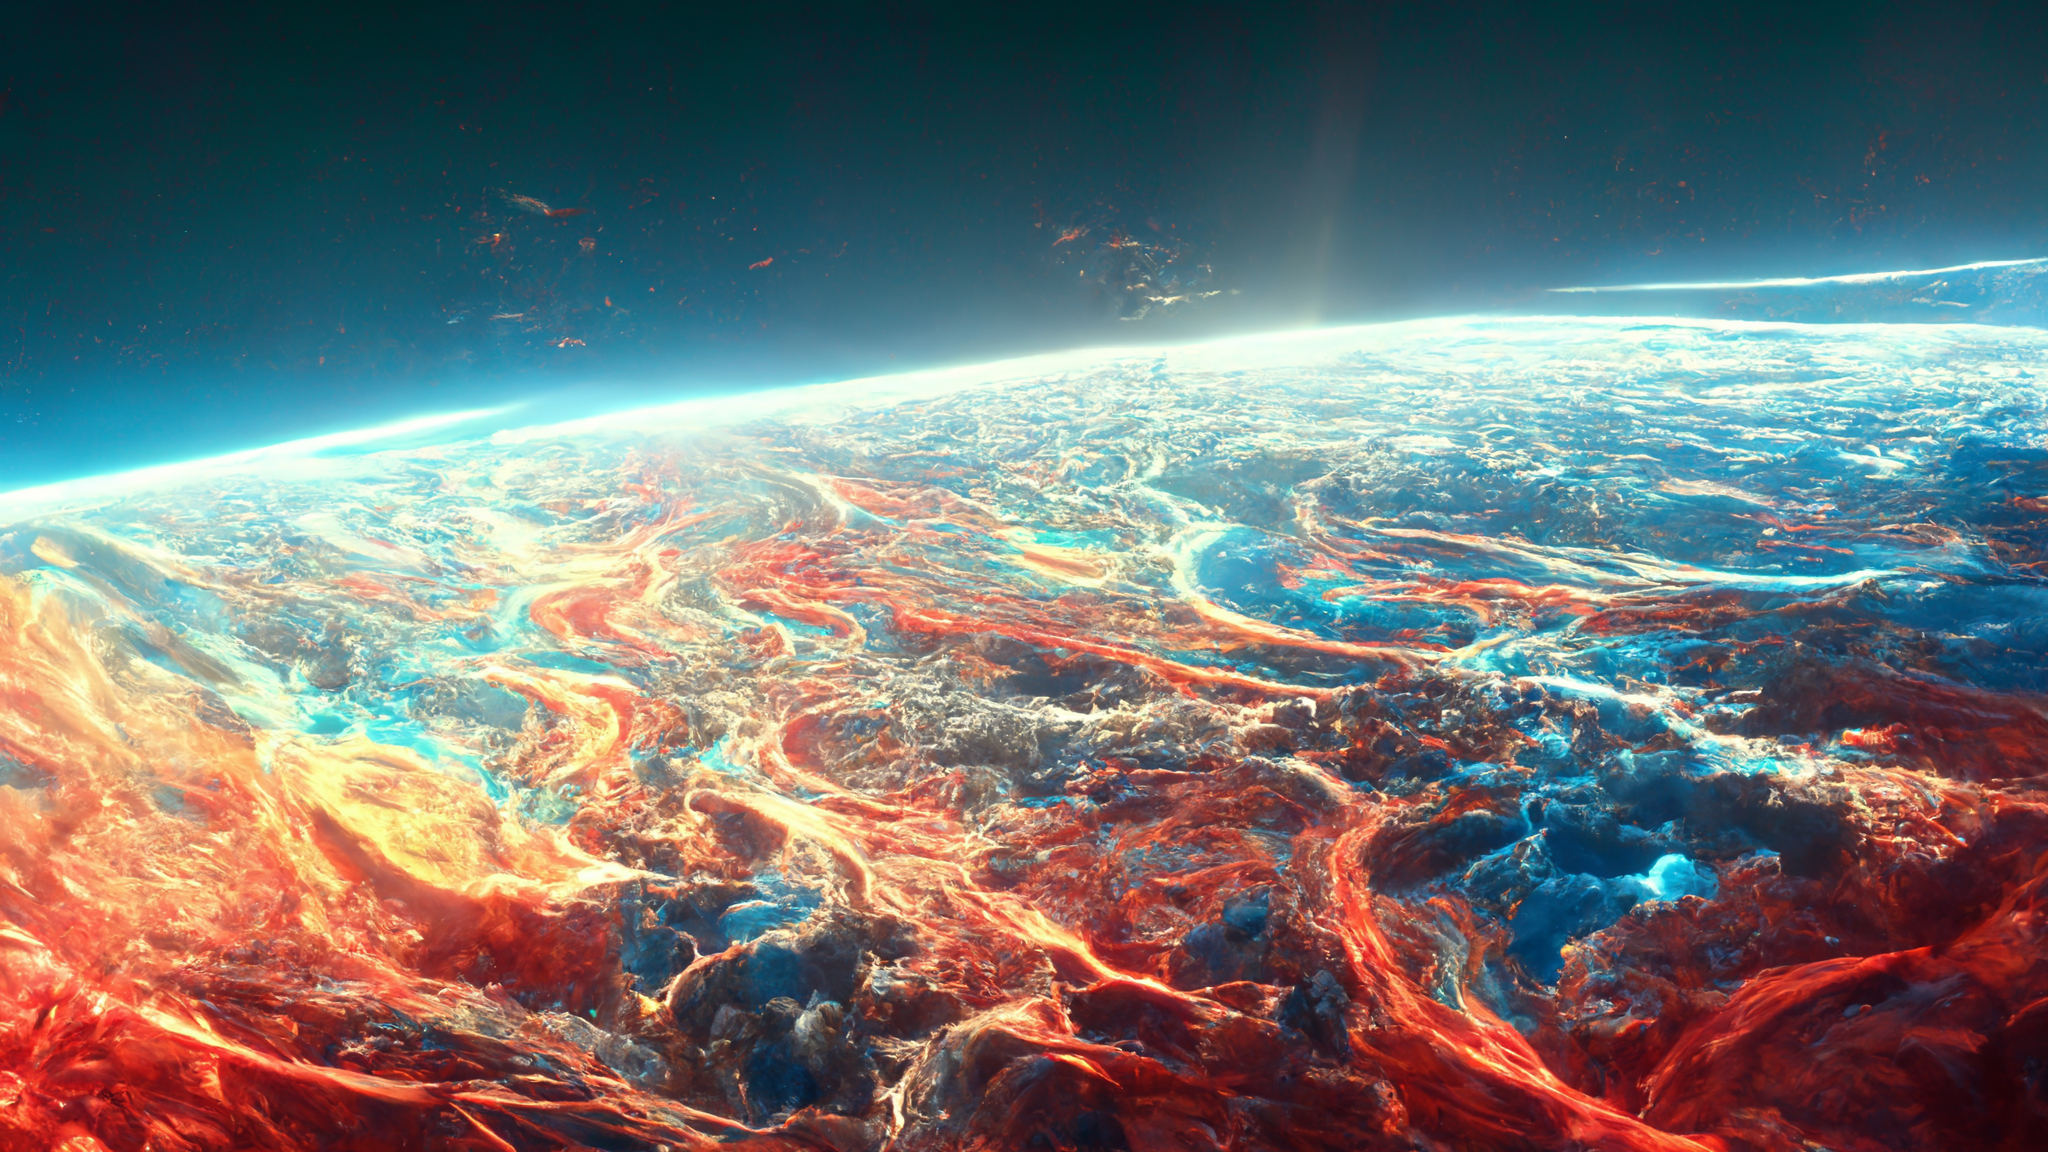
Generation parameters embedded in this image by Midjourney (PNG 'Description' text chunk):
looking at earths atmosphere, octane-renderer, space, octane, volume-rendering --height 1536 --width 2688 --hd --v 3 Job ID: b9488f52-de9c-4ae6-a8a3-41d5b1b93637